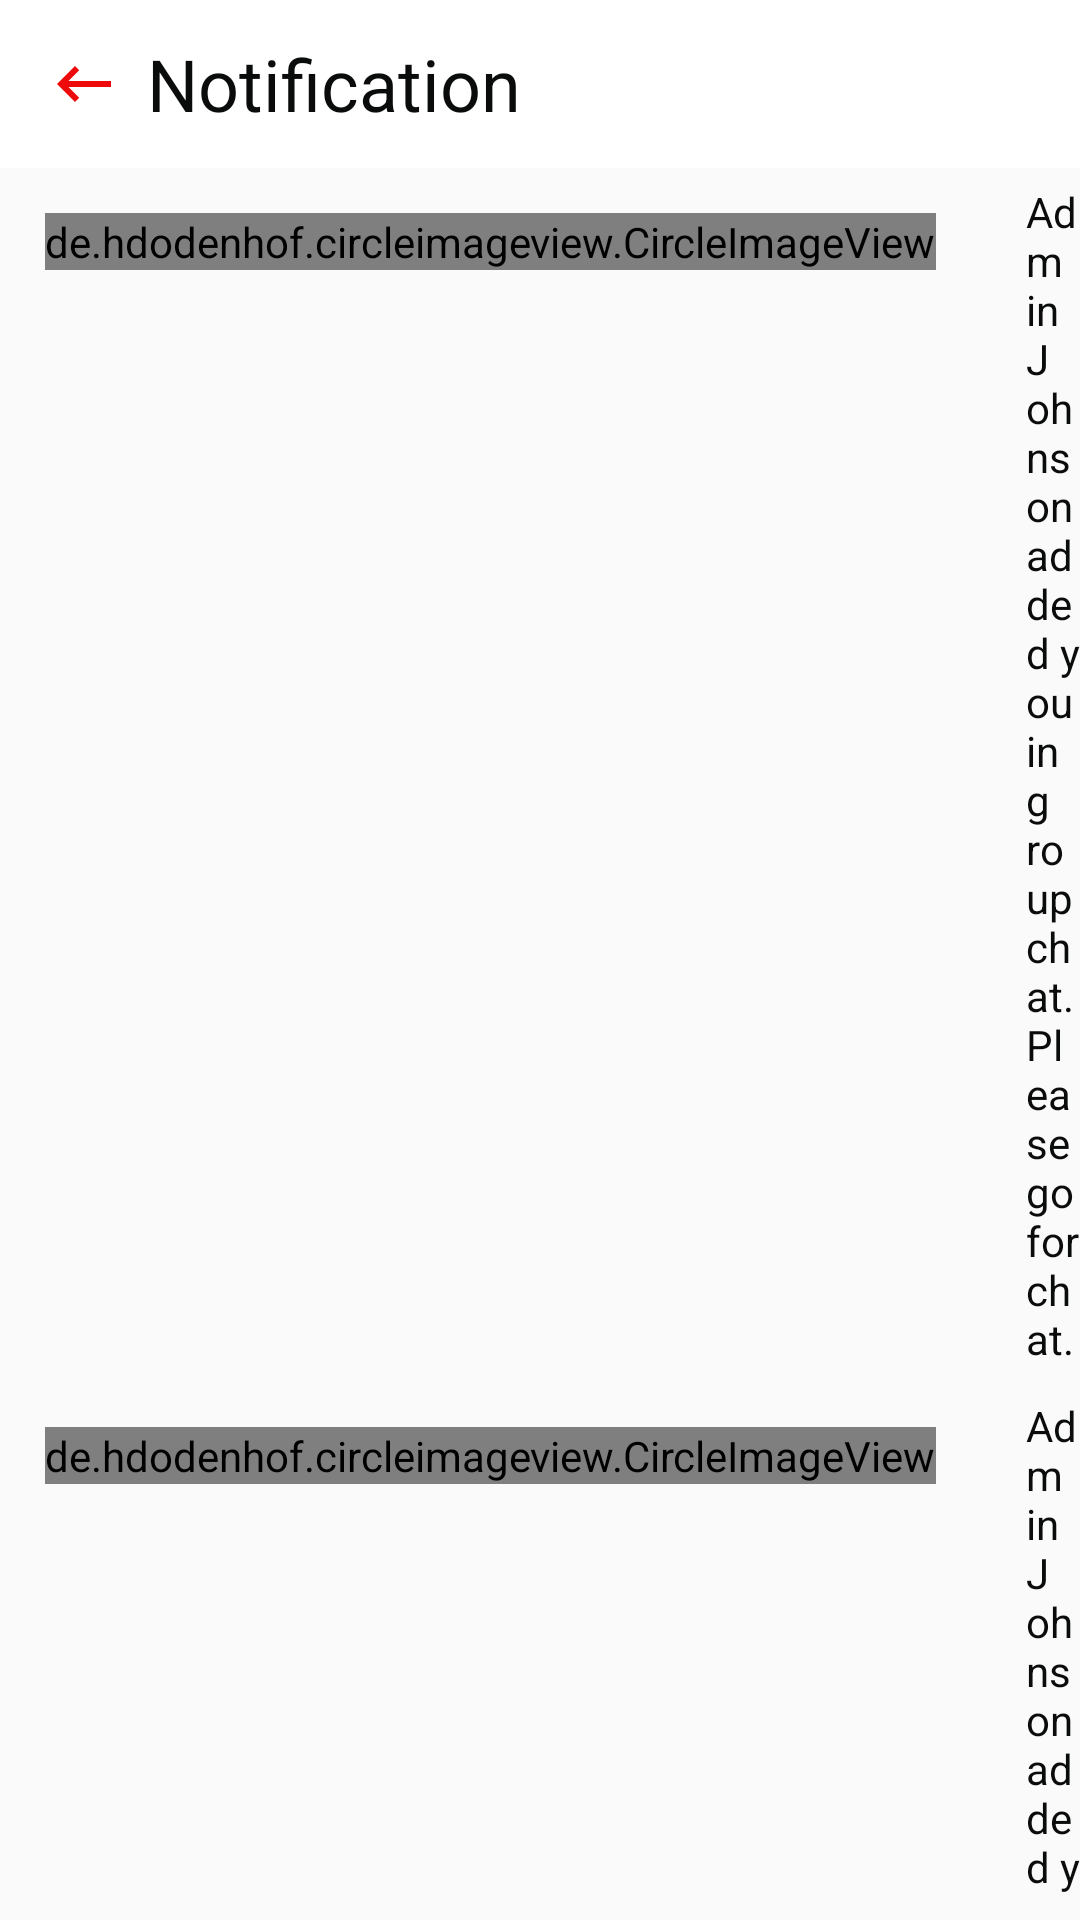

Produce the Android XML layout that renders to this screen, including the resource entries it uses.
<!-- AndroidManifest.xml: application theme AppTheme -->
<!-- res/layout/activity_notification.xml -->
<?xml version="1.0" encoding="utf-8"?>
<LinearLayout xmlns:android="http://schemas.android.com/apk/res/android"
    xmlns:app="http://schemas.android.com/apk/res-auto"
    xmlns:tools="http://schemas.android.com/tools"
    android:layout_width="match_parent"
    android:layout_height="match_parent"
    android:orientation="vertical"
    tools:context=".Activities.NotificationActivity">



    <androidx.appcompat.widget.Toolbar
        android:id="@+id/toolbar"
        android:layout_width="match_parent"
        android:layout_height="?attr/actionBarSize"
        android:background="@color/white"
        app:popupTheme="@style/AppTheme.PopupOverlay">

        <ImageView
            android:layout_width="wrap_content"
            android:layout_height="wrap_content"
            app:srcCompat="@drawable/back_arrow"/>
        <TextView
            android:layout_width="wrap_content"
            android:layout_height="wrap_content"
            android:textSize="24sp"
            android:layout_marginLeft="25dp"
            android:textColor="@color/black"
            android:text="Notification"/>


    </androidx.appcompat.widget.Toolbar>


    <RelativeLayout
        android:layout_width="match_parent"
        android:layout_height="wrap_content">

        <de.hdodenhof.circleimageview.CircleImageView
            android:id="@+id/img_profile"
            android:layout_width="wrap_content"
            android:layout_height="wrap_content"
            android:layout_margin="15dp"
            android:background="@mipmap/img1" />

        <TextView
            android:id="@+id/tv_title1"
            android:layout_width="wrap_content"
            android:layout_height="wrap_content"
            android:layout_centerInParent="true"
            android:layout_marginLeft="15dp"
            android:layout_marginTop="@dimen/margin_10"
            android:layout_toRightOf="@+id/img_profile"
            android:text="Admin Johnson added you in group chat. Please go for chat."
            android:textColor="@color/black" />


    </RelativeLayout>
    <RelativeLayout
        android:layout_width="match_parent"
        android:layout_height="wrap_content">

        <de.hdodenhof.circleimageview.CircleImageView
            android:id="@+id/img_profile35"
            android:layout_width="wrap_content"
            android:layout_height="wrap_content"
            android:layout_margin="15dp"
            android:background="@mipmap/img1" />

        <TextView
            android:id="@+id/tv_title2"
            android:layout_width="wrap_content"
            android:layout_height="wrap_content"
            android:layout_centerInParent="true"
            android:layout_marginLeft="15dp"
            android:layout_marginTop="@dimen/margin_10"
            android:layout_toRightOf="@+id/img_profile35"
            android:text="Admin Johnson added you in group chat. Please go for chat."
            android:textColor="@color/black" />


    </RelativeLayout>
    <RelativeLayout
        android:layout_width="match_parent"
        android:layout_height="wrap_content">

        <de.hdodenhof.circleimageview.CircleImageView
            android:id="@+id/img_profile3"
            android:layout_width="wrap_content"
            android:layout_height="wrap_content"
            android:layout_margin="15dp"
            android:background="@mipmap/img1" />

        <TextView
            android:id="@+id/tv_title3"
            android:layout_width="wrap_content"
            android:layout_height="wrap_content"
            android:layout_centerInParent="true"
            android:layout_marginLeft="15dp"
            android:layout_marginTop="@dimen/margin_10"
            android:layout_toRightOf="@+id/img_profile3"
            android:text="Admin Johnson added you in group chat. Please go for chat."
            android:textColor="@color/black" />


    </RelativeLayout>

</LinearLayout>
<!-- resources referenced by this layout -->
<resources>
  <color name="black">#0A0B0B</color>
  <color name="white">#fff</color>
  <dimen name="margin_10">10dp</dimen>
  <!-- drawable back_arrow (drawable) -->
  <vector android:height="24dp" android:tint="#EE0A0A"
      android:viewportHeight="24" android:viewportWidth="24"
      android:width="24dp" xmlns:android="http://schemas.android.com/apk/res/android">
      <path android:fillColor="@android:color/white" android:pathData="M21,11H6.83l3.58,-3.59L9,6l-6,6 6,6 1.41,-1.41L6.83,13H21z"/>
  </vector>
  <!-- mipmap img1: png bitmap (mipmap-xhdpi, 17971 bytes) -->
  <style name="AppTheme.PopupOverlay" parent="ThemeOverlay.MaterialComponents.Light" />
  <style name="AppTheme" parent="Theme.AppCompat.Light.NoActionBar">
          
          <item name="colorPrimary">@color/colorPrimary</item>
          <item name="colorPrimaryDark">@color/colorPrimaryDark</item>
          <item name="colorAccent">@color/colorAccent</item>
      </style>
  <color name="colorPrimary">#6200EE</color>
  <color name="colorPrimaryDark">@color/white</color>
  <color name="colorAccent">#03DAC5</color>
</resources>
